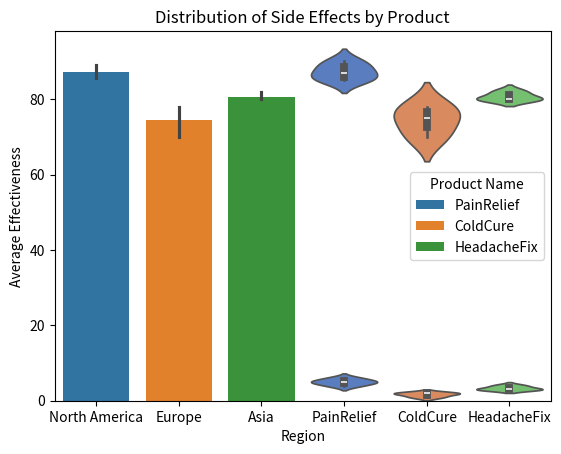
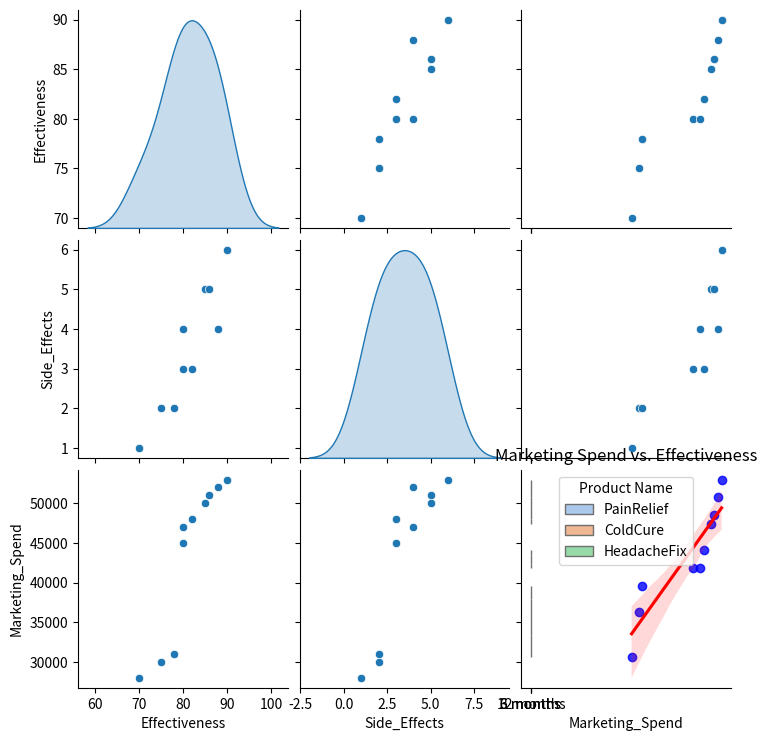

These figures' Python source, in order:
import pandas as pd
import seaborn as sns
import matplotlib.pyplot as plt

# Sample dataset as a dictionary
data = {
    "Product_ID": [101, 102, 103, 104, 105, 106, 107, 108, 109, 110],
    "Product_Name": ["PainRelief", "ColdCure", "HeadacheFix", "PainRelief", "ColdCure",
                     "HeadacheFix", "PainRelief", "ColdCure", "HeadacheFix", "PainRelief"],
    "Region": ["North America", "Europe", "Asia", "North America", "Europe",
               "Asia", "North America", "Europe", "Asia", "North America"],
    "Marketing_Spend": [50000, 30000, 45000, 52000, 28000, 48000, 51000, 31000, 47000, 53000],
    "Sales": [100000, 60000, 80000, 110000, 55000, 90000, 105000, 65000, 85000, 115000],
    "Effectiveness": [85, 75, 80, 88, 70, 82, 86, 78, 80, 90],
    "Side_Effects": [5, 2, 3, 4, 1, 3, 5, 2, 4, 6],
    "Age_Group": ["20-30", "30-40", "40-50", "50-60", "30-40", "40-50", "20-30", "30-40", "50-60", "20-30"],
    "Trial_Period": ["6 months", "3 months", "6 months", "12 months", "3 months", "6 months", "6 months", "3 months", "12 months", "6 months"]
}

# Create a DataFrame
df = pd.DataFrame(data)

# Bar plot of average effectiveness by region and product
sns.barplot(data=df, x="Region", y="Effectiveness", hue="Product_Name")
plt.title("Average Effectiveness Across Regions")
plt.xlabel("Region")
plt.ylabel("Average Effectiveness")
plt.legend(title="Product Name")
plt.show()

# Violin plot for Effectiveness
sns.violinplot(data=df, x="Product_Name", y="Effectiveness", palette="muted")
plt.title("Distribution of Effectiveness by Product")
plt.show()

# Violin plot for Side Effects
sns.violinplot(data=df, x="Product_Name", y="Side_Effects", palette="muted")
plt.title("Distribution of Side Effects by Product")
plt.show()

# Pairplot for Effectiveness, Side Effects, and Marketing Spend
sns.pairplot(df[["Effectiveness", "Side_Effects", "Marketing_Spend"]], diag_kind="kde")
plt.show()

# Boxplot for Effectiveness by Trial Period
sns.boxplot(data=df, x="Trial_Period", y="Effectiveness", hue="Product_Name", palette="pastel")
plt.title("Effectiveness by Trial Period")
plt.xlabel("Trial Period")
plt.ylabel("Effectiveness")
plt.legend(title="Product Name")
plt.show()

# Regression plot for Marketing Spend vs. Effectiveness
sns.regplot(data=df, x="Marketing_Spend", y="Effectiveness", scatter_kws={"color": "blue"}, line_kws={"color": "red"})
plt.title("Marketing Spend vs. Effectiveness")
plt.xlabel("Marketing Spend")
plt.ylabel("Effectiveness")
plt.show()

# Analysis of Best Product
average_effectiveness = df.groupby("Product_Name")["Effectiveness"].mean()
print("Average Effectiveness by Product:")
print(average_effectiveness)

# Correlation between Effectiveness and Side Effects
correlation = df[["Effectiveness", "Side_Effects"]].corr()
print("\nCorrelation Between Effectiveness and Side Effects:")
print(correlation)
